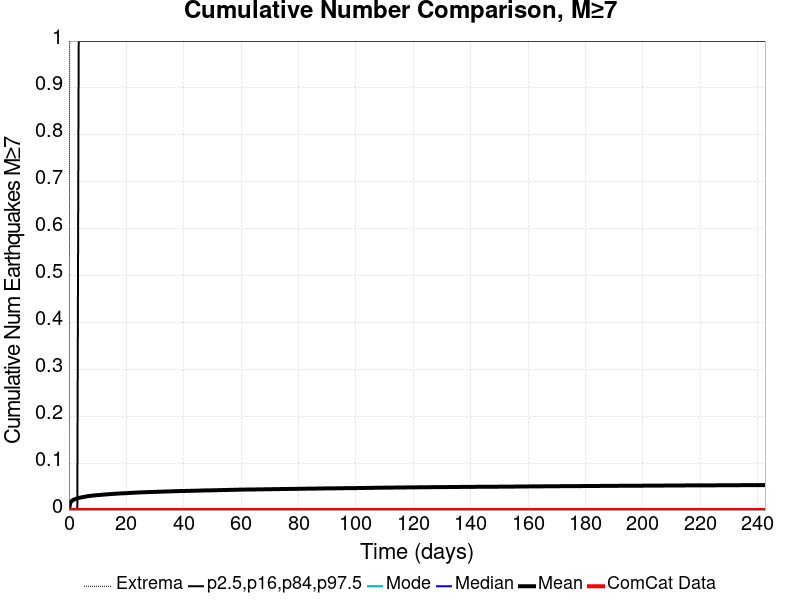

The table this chart was drawn from, first rows:
Time (days), ComCat Data, Simulation Mean, Simulation Median, Simulation Mode, Simulation Minimum, Simulation Maximum, 2.5 %-ile, 16 %-ile, 84 %-ile, 97.5 %-ile
0.0, 0.0, 0.0, 0.0, 0.0, 0.0, 0.0, 0.0, 0.0, 0.0, 0.0
0.486, 0.0, 0.01618, 0.0, 0.0, 0.0, 2.0, 0.0, 0.0, 0.0, 0.0
0.972, 0.0, 0.01939, 0.0, 0.0, 0.0, 2.0, 0.0, 0.0, 0.0, 0.0
1.458, 0.0, 0.02133, 0.0, 0.0, 0.0, 3.0, 0.0, 0.0, 0.0, 0.0
1.944, 0.0, 0.02289, 0.0, 0.0, 0.0, 3.0, 0.0, 0.0, 0.0, 0.0
2.43, 0.0, 0.024, 0.0, 0.0, 0.0, 3.0, 0.0, 0.0, 0.0, 0.0
2.916, 0.0, 0.02491, 0.0, 0.0, 0.0, 3.0, 0.0, 0.0, 0.0, 0.0
3.402, 0.0, 0.02568, 0.0, 0.0, 0.0, 3.0, 0.0, 0.0, 0.0, 1.0
3.888, 0.0, 0.02642, 0.0, 0.0, 0.0, 3.0, 0.0, 0.0, 0.0, 1.0
4.374, 0.0, 0.0271, 0.0, 0.0, 0.0, 3.0, 0.0, 0.0, 0.0, 1.0
4.86, 0.0, 0.0277, 0.0, 0.0, 0.0, 3.0, 0.0, 0.0, 0.0, 1.0
5.346, 0.0, 0.02819, 0.0, 0.0, 0.0, 3.0, 0.0, 0.0, 0.0, 1.0
5.832, 0.0, 0.02877, 0.0, 0.0, 0.0, 3.0, 0.0, 0.0, 0.0, 1.0
6.318, 0.0, 0.02937, 0.0, 0.0, 0.0, 3.0, 0.0, 0.0, 0.0, 1.0
6.804, 0.0, 0.0298, 0.0, 0.0, 0.0, 3.0, 0.0, 0.0, 0.0, 1.0
7.29, 0.0, 0.03019, 0.0, 0.0, 0.0, 3.0, 0.0, 0.0, 0.0, 1.0
7.776, 0.0, 0.03053, 0.0, 0.0, 0.0, 3.0, 0.0, 0.0, 0.0, 1.0
8.262, 0.0, 0.03082, 0.0, 0.0, 0.0, 3.0, 0.0, 0.0, 0.0, 1.0
8.748, 0.0, 0.03114, 0.0, 0.0, 0.0, 3.0, 0.0, 0.0, 0.0, 1.0
9.234, 0.0, 0.0315, 0.0, 0.0, 0.0, 3.0, 0.0, 0.0, 0.0, 1.0
9.72, 0.0, 0.03176, 0.0, 0.0, 0.0, 3.0, 0.0, 0.0, 0.0, 1.0
10.21, 0.0, 0.03195, 0.0, 0.0, 0.0, 3.0, 0.0, 0.0, 0.0, 1.0
10.69, 0.0, 0.03217, 0.0, 0.0, 0.0, 3.0, 0.0, 0.0, 0.0, 1.0
11.18, 0.0, 0.03244, 0.0, 0.0, 0.0, 3.0, 0.0, 0.0, 0.0, 1.0
11.66, 0.0, 0.03272, 0.0, 0.0, 0.0, 3.0, 0.0, 0.0, 0.0, 1.0
12.15, 0.0, 0.03295, 0.0, 0.0, 0.0, 3.0, 0.0, 0.0, 0.0, 1.0
12.64, 0.0, 0.03324, 0.0, 0.0, 0.0, 3.0, 0.0, 0.0, 0.0, 1.0
13.12, 0.0, 0.03346, 0.0, 0.0, 0.0, 3.0, 0.0, 0.0, 0.0, 1.0
13.61, 0.0, 0.03375, 0.0, 0.0, 0.0, 3.0, 0.0, 0.0, 0.0, 1.0
14.09, 0.0, 0.03394, 0.0, 0.0, 0.0, 3.0, 0.0, 0.0, 0.0, 1.0
14.58, 0.0, 0.03413, 0.0, 0.0, 0.0, 3.0, 0.0, 0.0, 0.0, 1.0
15.07, 0.0, 0.03438, 0.0, 0.0, 0.0, 3.0, 0.0, 0.0, 0.0, 1.0
15.55, 0.0, 0.03453, 0.0, 0.0, 0.0, 3.0, 0.0, 0.0, 0.0, 1.0
16.04, 0.0, 0.03472, 0.0, 0.0, 0.0, 3.0, 0.0, 0.0, 0.0, 1.0
16.52, 0.0, 0.03498, 0.0, 0.0, 0.0, 3.0, 0.0, 0.0, 0.0, 1.0
17.01, 0.0, 0.03517, 0.0, 0.0, 0.0, 3.0, 0.0, 0.0, 0.0, 1.0
17.5, 0.0, 0.03535, 0.0, 0.0, 0.0, 3.0, 0.0, 0.0, 0.0, 1.0
17.98, 0.0, 0.03546, 0.0, 0.0, 0.0, 3.0, 0.0, 0.0, 0.0, 1.0
18.47, 0.0, 0.03567, 0.0, 0.0, 0.0, 3.0, 0.0, 0.0, 0.0, 1.0
18.95, 0.0, 0.03579, 0.0, 0.0, 0.0, 3.0, 0.0, 0.0, 0.0, 1.0
19.44, 0.0, 0.03591, 0.0, 0.0, 0.0, 3.0, 0.0, 0.0, 0.0, 1.0
19.93, 0.0, 0.03601, 0.0, 0.0, 0.0, 3.0, 0.0, 0.0, 0.0, 1.0
20.41, 0.0, 0.0362, 0.0, 0.0, 0.0, 3.0, 0.0, 0.0, 0.0, 1.0
20.9, 0.0, 0.03637, 0.0, 0.0, 0.0, 3.0, 0.0, 0.0, 0.0, 1.0
21.38, 0.0, 0.03657, 0.0, 0.0, 0.0, 3.0, 0.0, 0.0, 0.0, 1.0
21.87, 0.0, 0.03675, 0.0, 0.0, 0.0, 3.0, 0.0, 0.0, 0.0, 1.0
22.36, 0.0, 0.03688, 0.0, 0.0, 0.0, 3.0, 0.0, 0.0, 0.0, 1.0
22.84, 0.0, 0.03707, 0.0, 0.0, 0.0, 3.0, 0.0, 0.0, 0.0, 1.0
23.33, 0.0, 0.03723, 0.0, 0.0, 0.0, 3.0, 0.0, 0.0, 0.0, 1.0
23.81, 0.0, 0.03737, 0.0, 0.0, 0.0, 3.0, 0.0, 0.0, 0.0, 1.0
24.3, 0.0, 0.03749, 0.0, 0.0, 0.0, 3.0, 0.0, 0.0, 0.0, 1.0
24.79, 0.0, 0.03762, 0.0, 0.0, 0.0, 3.0, 0.0, 0.0, 0.0, 1.0
25.27, 0.0, 0.03772, 0.0, 0.0, 0.0, 3.0, 0.0, 0.0, 0.0, 1.0
25.76, 0.0, 0.03793, 0.0, 0.0, 0.0, 3.0, 0.0, 0.0, 0.0, 1.0
26.24, 0.0, 0.03804, 0.0, 0.0, 0.0, 3.0, 0.0, 0.0, 0.0, 1.0
26.73, 0.0, 0.03814, 0.0, 0.0, 0.0, 3.0, 0.0, 0.0, 0.0, 1.0
27.22, 0.0, 0.03828, 0.0, 0.0, 0.0, 3.0, 0.0, 0.0, 0.0, 1.0
27.7, 0.0, 0.03834, 0.0, 0.0, 0.0, 3.0, 0.0, 0.0, 0.0, 1.0
28.19, 0.0, 0.03843, 0.0, 0.0, 0.0, 3.0, 0.0, 0.0, 0.0, 1.0
28.67, 0.0, 0.03853, 0.0, 0.0, 0.0, 3.0, 0.0, 0.0, 0.0, 1.0
... 440 more rows
